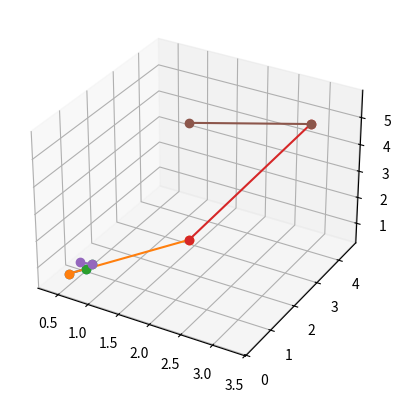

Source code (Python):
import numpy
import matplotlib.pyplot as plt
from mpl_toolkits.mplot3d import Axes3D

def Expand(line):
	ax = plt.figure().add_subplot(111 , projection = '3d')
	line = [float(x) for x in line.split(';')]
	iters = int(len(line) / 3)
	new_line = list()
	count = 0
	V1 = numpy.array(line[0:3])
	pV2 = V1
	new_line.append('{};{};{}'.format(V1[0] , V1[1] , V1[2]))
	for vector in range(iters):
		V2 = numpy.array(line[count + 3 : count + 6])
		if len(V2) == 0:
			pass
		else:
			ax.plot([V1[0] , V2[0]] , [V1[1] , V2[1]] , [V1[2] , V2[2]] , marker = 'o')
			Mag = numpy.sqrt(((V2[0] - V1[0])**2) + ((V2[1] - V1[1])**2) + ((V2[2] - V1[2])**2))
			Com = numpy.array([V2[0] - V1[0] , V2[1] - V1[1] , V2[2] - V1[2]])
			Sca = (3.8 / Mag) * Com
			NV2 = numpy.add(pV2 , Sca)
			MagN = numpy.sqrt(((NV2[0] - pV2[0])**2) + ((NV2[1] - pV2[1])**2) + ((NV2[2] - pV2[2])**2))
			print('Vector {}_{}\tMagnitude Increase:\t'.format(vector + 1 , vector + 2) , round(Mag , 3) , '\t--->\t' , round(MagN , 3))
			ax.plot([pV2[0] , NV2[0]] , [pV2[1] , NV2[1]] , [pV2[2] , NV2[2]] , marker = 'o')
			count += 3
			V1 = V2
			pV2 = NV2
			new_line.append('{};{};{}'.format(NV2[0] , NV2[1] , NV2[2]))
	#plt.show()
	new_line = ';'.join(new_line)
	return(new_line)

#line = '0.3729664981365204;0.6528127193450928;0.34943389892578125;0.7060490250587463;0.5946906208992004;0.8344215750694275;0.7402283549308777;0.7181110382080078;0.9399613738059998;0.474754273891449;0.8659477233886719;0.6731794476509094;0.5860310792922974;0.8269432187080383;0.6621243357658386;0.9018712043762207;0.16715581715106964;0.7798716425895691;0.6982614994049072;0.7238439917564392;0.3195546269416809;0.33606088161468506;0.9407399296760559;0.12761938571929932;0.4983156621456146;0.6218185424804688;0.376723974943161;0.2805907130241394;0.2535332441329956;0.42274144291877747;0.2750594913959503;0.7245036959648132;0.39613473415374756;0.2143271267414093;0.8942157030105591;0.904154896736145;0.5743412375450134;0.8342598676681519;0.38103577494621277;0.378094881772995;0.3904123902320862;0.3552447259426117;0.06399193406105042;0.4152166247367859;0.18316909670829773;0.5279803276062012;0.34462329745292664;0.18379509449005127;0.32667601108551025;0.5761681795120239;0.7347897887229919;0.5167655348777771;0.6422055959701538;0.796186089515686;0.29750776290893555;0.8490681052207947;0.7033715844154358;0.8724914193153381;0.6893782019615173;0.8565508127212524;0.21359650790691376;0.4805832803249359;0.6022573113441467;0.2527337670326233;0.6080479621887207;0.5700401067733765;0.6148760318756104;0.30254653096199036;0.7692290544509888;0.582426130771637;0.41245853900909424;0.15016403794288635;0.5765393972396851;0.10512906312942505;0.49632588028907776;0.7949823141098022;0.4305709898471832;0.12350919097661972;0.18839436769485474;0.6230555176734924;0.3768325746059418;0.3532152771949768;0.9549581408500671;0.49630025029182434;0.6075997948646545;0.13584598898887634;0.827280580997467;0.3856382369995117;0.1912320852279663;0.2699970602989197;0.423796147108078;0.729947030544281;0.5252936482429504;0.4734521806240082;0.23346494138240814;0.7253113985061646;0.43445900082588196;0.47723615169525146;0.8188818693161011;0.5950167179107666;0.7450354099273682;0.25452497601509094;0.19391195476055145;0.6288076043128967;0.4950579106807709;0.7466006278991699;0.57373046875;0.41528478264808655;0.723572850227356;0.6049888134002686;0.7258115410804749;0.16630849242210388;0.5822834968566895;0.6784875392913818;0.4264354407787323;0.8389865756034851;0.8641952276229858;0.5622478723526001;0.08159380406141281;0.6189879179000854;0.5577057003974915;0.6223990321159363;0.21675743162631989;0.6991671323776245;0.16522358357906342;0.6249462962150574;0.7083790898323059;0.34933552145957947;0.977545440196991;0.37116000056266785;0.7449403405189514;0.6440091133117676;0.2998720109462738;0.8731669187545776;0.5879884362220764;0.402153342962265;0.8069369792938232;0.40731126070022583;0.6360102295875549;0.8865074515342712;0.9209293127059937;0.3856956362724304;0.7507022619247437;0.6935693025588989;0.6921491622924805;0.7927030324935913;0.14093494415283203;0.8221965432167053;0.7763500213623047;0.23428697884082794;0.457095742225647;0.7140343189239502;0.7589988112449646;0.13637012243270874;0.3427704870700836;0.5851255655288696;0.8572160005569458;0.23634925484657288;0.7234140038490295;0.6038455367088318;0.16622401773929596;0.8326169848442078;0.6940972208976746;0.5424658060073853;0.43825259804725647;0.8057390451431274;0.4560626745223999;0.6615697741508484;0.2571474611759186;0.44881269335746765;0.5633258819580078;0.7396201491355896;0.27223098278045654;0.4767400324344635;0.2572804391384125;0.49611005187034607;0.3833763003349304;0.3676794767379761;0.18243171274662018;0.7801814079284668;0.6370170712471008;0.3485012650489807;0.28243568539619446;0.3926329016685486;0.6277968883514404;0.6951706409454346;0.8307256698608398;0.12682287395000458;0.11506317555904388;0.29999107122421265;0.8070038557052612;0.8560280203819275;0.7821811437606812;0.9005270004272461;0.8264439105987549;0.6475919485092163;0.8735074996948242;0.3739977180957794;0.7226883769035339;0.5926218628883362;0.877718448638916;0.09953417629003525;0.32689782977104187;0.6549673080444336;0.1692986935377121;0.47318241000175476;0.7680274248123169;0.3282892405986786;0.6635866165161133;0.2332192212343216;0.5281802415847778;0.45868271589279175;0.730778157711029;0.536219596862793;0.18271008133888245;0.5684211254119873;0.3662128150463104;0.7284187078475952;0.39686423540115356;0.4088733196258545;0.2600242495536804;0.6525273323059082;0.3519968092441559;0.1316889226436615;0.22982734441757202;0.29874125123023987;0.5385393500328064;0.6417637467384338;0.306403785943985;0.5589725375175476;0.32303178310394287;0.32794803380966187;0.40766826272010803;0.7760202288627625;0.4301018714904785;0.36636197566986084;0.8068315982818604;0.8983864784240723;0.8675587773323059;0.8858299851417542;0.5820479393005371;0.3261115252971649;0.61245197057724;0.18839238584041595;0.057983554899692535;0.17548373341560364;0.3004657030105591;0.4862184226512909;0.40648752450942993;0.03906034678220749;0.6451963186264038;0.1284782588481903;0.6883745789527893;0.6427353620529175;0.7028566002845764;0.28967875242233276;0.17530010640621185;0.5774348974227905;0.5031706690788269;0.15640252828598022;0.8543764352798462;0.3691538870334625;0.37351754307746887;0.45716139674186707;0.2646753787994385;0.20200379192829132;0.8066661953926086;0.14694714546203613;0.8640887141227722;0.15190812945365906;0.183668315410614;0.4635826647281647;0.25296345353126526;0.2807105481624603;0.03365635126829147;0.28197669982910156;0.5237155556678772;0.2578042149543762;0.12929317355155945;0.058939624577760696;0.04750959202647209;0.14851559698581696;0.050368282943964005;0.12878073751926422;0.006390127819031477;0.08288398385047913;0.018278317525982857;0.06598419696092606;0.20151855051517487;0.016199808567762375;0.061389319598674774;0.04263536259531975;0.011491123586893082;0.01658674329519272;0.042611997574567795;0.01983722113072872;0.0027911204379051924;0.0015444799792021513;0.06918462365865707;0.11372458189725876;0.05027048662304878;0.04779588431119919;0.013035602867603302;0.003749151946976781;0.003924556542187929;0.012047626078128815;0.005050330888479948;0.0005256625008769333;0.005829176865518093;0.004812818951904774;0.005429551005363464;0.0037755875382572412;0.012029862962663174;0.0010672117350623012;0.001497505814768374;0.0004345635825302452;0.0003583100624382496;0.000522080750670284;0.0012925761984661222;0.00211816537193954;0.0005439389497041702;0.0006411633803509176;0.0038387400563806295;0.002095119096338749;0.00011388105485821143;0.0014230716042220592;0.0040051634423434734;0.0002892548800446093;0.00019790699298027903;4.3599531636573374e-05;0.00018885184545069933;3.9857910451246426e-05;8.919644460547715e-05;0.00018657447071745992;5.984870585962199e-05;7.562349492218345e-05;0.00013727345503866673;5.050682375440374e-05;0.00011335516319377348;3.513629053486511e-05;0.000155865796841681;0.0004990343586541712;0.00013611846952699125;0.00020855253387708217;1.718234307190869e-05;0.00010623864363878965;2.2867805455462076e-05;4.5369044528342783e-05;7.00356686138548e-05;0.00014928278687875718;0.0002183359320042655;4.939041900797747e-05;0.00024987495271489024;4.051726500620134e-05;3.178969564032741e-05;9.786349255591631e-05;4.426696978043765e-05;0.00010552451567491516;4.5077256800141186e-05;4.520105358096771e-05;9.533915726933628e-05;0.00021608515817206353;9.043910540640354e-05;2.2357713532983325e-05;2.275425140396692e-05;0.00011961557902395725;7.376066059805453e-05;0.00019079244520980865;4.594388883560896e-05;8.511413761880249e-05;3.742603075806983e-05;3.0865361623000354e-05;8.821799565339461e-05;1.0550208571658004e-05;7.538157660746947e-05;0.0002561160654295236;3.342932541272603e-05;6.793589273001999e-05;9.868600318441167e-05;3.063250187551603e-05;8.840031659929082e-05;0.00011541518324520439;9.752318146638572e-05;7.712610386079177e-05;9.981850598705932e-05;0.00011104129953309894;3.977183223469183e-05;0.00011700733739417046;5.57097046112176e-05;0.0001044633609126322;0.0001970361772691831;5.590656655840576e-05;3.794566146098077e-05;0.0001615644432604313;6.430960638681427e-05;2.7867252356372774e-05;5.25853865838144e-05;0.00013172382023185492;8.033169433474541e-05;0.00019766543118748814;0.0001221445418195799;0.00020569433399941772;3.2761199690867215e-05;5.230501847108826e-05;4.958811405231245e-05;8.604823233326897e-05;0.0001998716325033456;5.354358654585667e-05;3.5072451282758266e-05;8.236509893322363e-05;5.712001075153239e-05;4.620814070221968e-05;5.347960177459754e-05;8.16988613223657e-05;0.00010577839566394687;8.294165309052914e-05;0.00013970026338938624;3.578358155209571e-05;0.00016062850772868842;5.998212145641446e-05;2.7438833058113232e-05;1.923147647175938e-05;0.000133566529257223;2.4766608476056717e-05;3.9850954635767266e-05;3.588473191484809e-05;1.0629902135406155e-05;5.607636194326915e-05;2.581503940746188e-05;2.4760893211350776e-05;5.640082235913724e-05;1.8303331671631895e-05;7.901889330241829e-05;2.5247489247703925e-05;2.5592125894036144e-05;3.3468048059148714e-05;2.5151673980872147e-05;2.3650412913411856e-05;1.2962846085429192e-05;2.1315436242730357e-05;1.0701233804866206e-05;1.0216102054982912e-05;9.369709005113691e-06;1.553429501655046e-05;6.786703579564346e-06;1.0445947737025563e-05;2.344458334846422e-05;9.692879757494666e-06;4.099707803106867e-05;8.286312549898867e-06'
line = '0.3729664981365204;0.6528127193450928;0.34943389892578125;0.7060490250587463;0.5946906208992004;0.8344215750694275;0.7402283549308777;0.7181110382080078;0.9399613738059998;0.474754273891449;0.8659477233886719;0.6731794476509094'

Expand(line)
